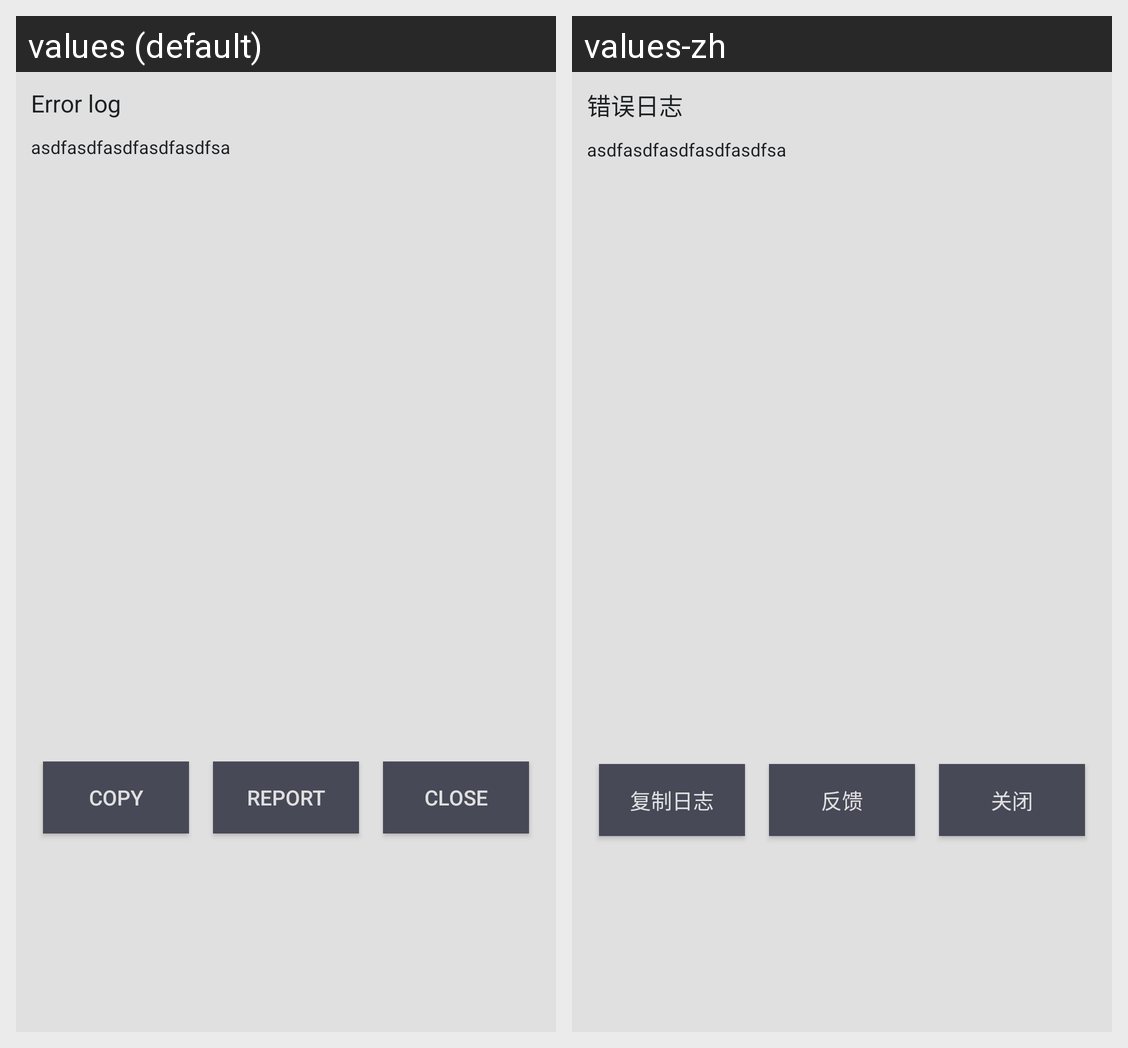

Translations of the strings shown on this Android screen, per locale in the grid:
Android screen res/layout/dialog_error_detail.xml rendered under 2 locales, left to right: values (default), values-zh. Device: Nexus 5 (rendered at 1080×1920; each locale shown at half size, 540×960, under a caption strip naming it); theme Theme.MaterialComponents.DayNight.NoActionBar.
Strings drawn on this screen, with the default value and each locale's value (text and hints the layout hard-codes, and strings that could not be matched under every locale, appear in the picture but are not listed):

customactivityoncrash_error_activity_error_details
  values: Error log
  values-zh: 错误日志

customactivityoncrash_error_activity_error_details_copy
  values: Copy
  values-zh: 复制日志

error_report
  values: Report
  values-zh: 反馈

customactivityoncrash_error_activity_error_details_close
  values: Close
  values-zh: 关闭
